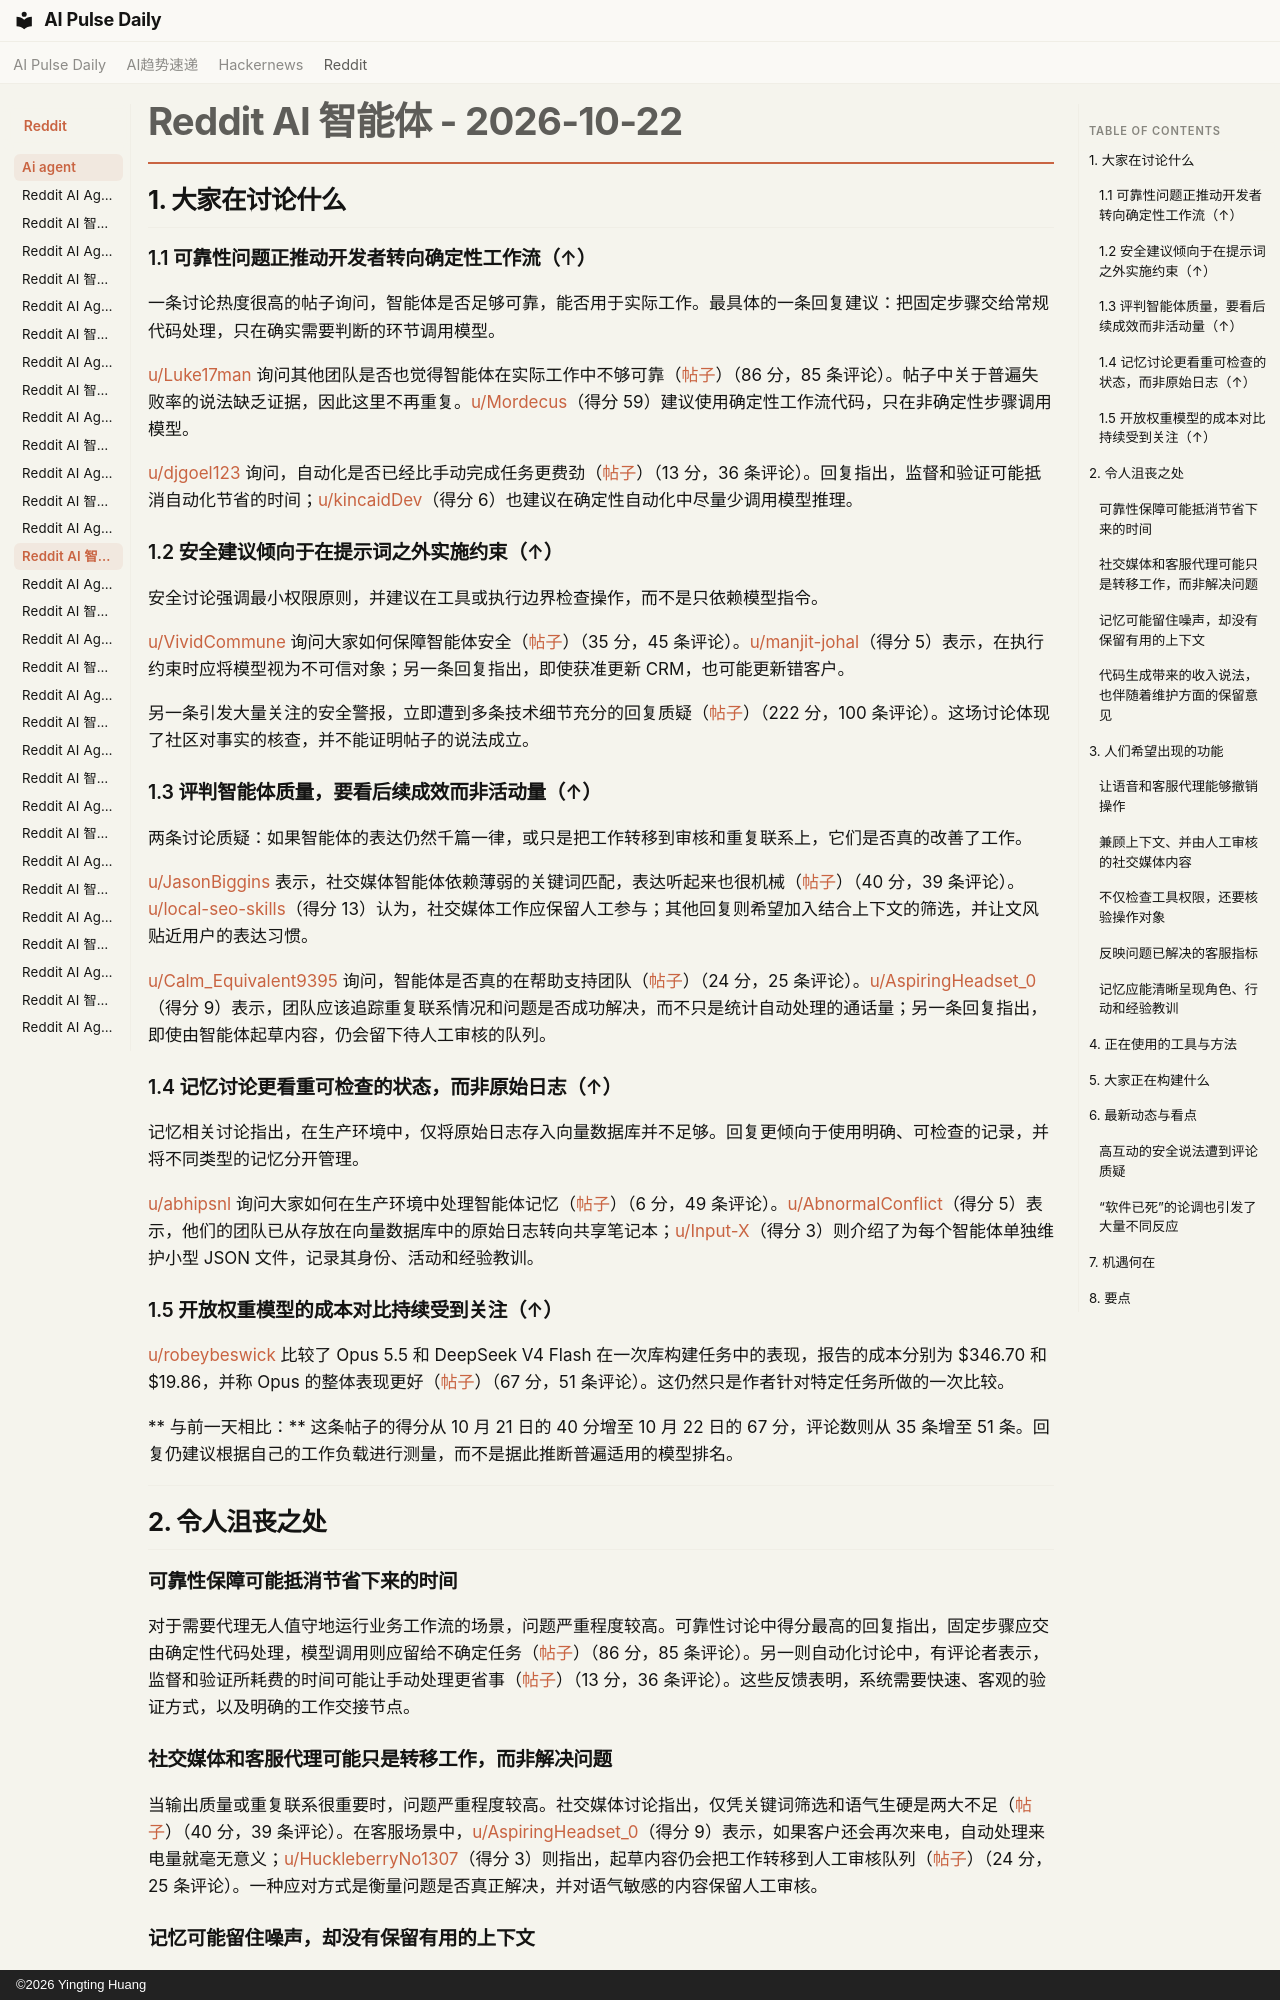

repository: vibewatch/vibewatch.github.io · page: reddit/ai-agent/2026-10-22.zh/index.html · generator: mkdocs · copyright: ©2026 Yingting Huang

# Reddit AI 智能体 - 2026-10-22

## 1. 大家在讨论什么

### 1.1 可靠性问题正推动开发者转向确定性工作流（↑）

一条讨论热度很高的帖子询问，智能体是否足够可靠，能否用于实际工作。最具体的一条回复建议：把固定步骤交给常规代码处理，只在确实需要判断的环节调用模型。

[u/Luke17man](https://www.reddit.com/user/Luke17man) 询问其他团队是否也觉得智能体在实际工作中不够可靠（[帖子](https://www.reddit.com/r/AI_Agents/comments/1xc50g6/uncomfortable_truth_is_anyone_else_finding_ai/)）（86 分，85 条评论）。帖子中关于普遍失败率的说法缺乏证据，因此这里不再重复。[u/Mordecus](https://www.reddit.com/user/Mordecus)（得分 59）建议使用确定性工作流代码，只在非确定性步骤调用模型。

[u/djgoel123](https://www.reddit.com/user/djgoel123) 询问，自动化是否已经比手动完成任务更费劲（[帖子](https://www.reddit.com/r/AI_Agents/comments/1xcamcj/has_anyone_automated_a_workflow_with_ai_and_later/)）（13 分，36 条评论）。回复指出，监督和验证可能抵消自动化节省的时间；[u/kincaidDev](https://www.reddit.com/user/kincaidDev)（得分 6）也建议在确定性自动化中尽量少调用模型推理。

### 1.2 安全建议倾向于在提示词之外实施约束（↑）

安全讨论强调最小权限原则，并建议在工具或执行边界检查操作，而不是只依赖模型指令。

[u/VividCommune](https://www.reddit.com/user/VividCommune) 询问大家如何保障智能体安全（[帖子](https://www.reddit.com/r/AI_Agents/comments/1xc4ftk/how_are_you_handling_security_when_building_ai/)）（35 分，45 条评论）。[u/manjit-johal](https://www.reddit.com/user/manjit-johal)（得分 5）表示，在执行约束时应将模型视为不可信对象；另一条回复指出，即使获准更新 CRM，也可能更新错客户。

另一条引发大量关注的安全警报，立即遭到多条技术细节充分的回复质疑（[帖子](https://www.reddit.com/r/AgentsOfAI/comments/1xbw7bw/critical_php_rce_92_just_dropped_and_ai_expected/)）（222 分，100 条评论）。这场讨论体现了社区对事实的核查，并不能证明帖子的说法成立。

### 1.3 评判智能体质量，要看后续成效而非活动量（↑）

两条讨论质疑：如果智能体的表达仍然千篇一律，或只是把工作转移到审核和重复联系上，它们是否真的改善了工作。

[u/JasonBiggins](https://www.reddit.com/user/JasonBiggins) 表示，社交媒体智能体依赖薄弱的关键词匹配，表达听起来也很机械（[帖子](https://www.reddit.com/r/AI_Agents/comments/1xcdw8s/i_cant_find_any_good_social_media_agents/)）（40 分，39 条评论）。[u/local-seo-skills](https://www.reddit.com/user/local-seo-skills)（得分 13）认为，社交媒体工作应保留人工参与；其他回复则希望加入结合上下文的筛选，并让文风贴近用户的表达习惯。

[u/Calm_Equivalent9395](https://www.reddit.com/user/Calm_Equivalent9395) 询问，智能体是否真的在帮助支持团队（[帖子](https://www.reddit.com/r/AI_Agents/comments/1xbym4q/are_ai_agents_helping_support_teams_handle_their/)）（24 分，25 条评论）。[u/AspiringHeadset_0](https://www.reddit.com/user/AspiringHeadset_0)（得分 9）表示，团队应该追踪重复联系情况和问题是否成功解决，而不只是统计自动处理的通话量；另一条回复指出，即使由智能体起草内容，仍会留下待人工审核的队列。

### 1.4 记忆讨论更看重可检查的状态，而非原始日志（↑）

记忆相关讨论指出，在生产环境中，仅将原始日志存入向量数据库并不足够。回复更倾向于使用明确、可检查的记录，并将不同类型的记忆分开管理。

[u/abhipsnl](https://www.reddit.com/user/abhipsnl) 询问大家如何在生产环境中处理智能体记忆（[帖子](https://www.reddit.com/r/AI_Agents/comments/1xcarut/agent_memory_is_a_joke_right_now_how_are_you/)）（6 分，49 条评论）。[u/AbnormalConflict](https://www.reddit.com/user/AbnormalConflict)（得分 5）表示，他们的团队已从存放在向量数据库中的原始日志转向共享笔记本；[u/Input-X](https://www.reddit.com/user/Input-X)（得分 3）则介绍了为每个智能体单独维护小型 JSON 文件，记录其身份、活动和经验教训。

### 1.5 开放权重模型的成本对比持续受到关注（↑）

[u/robeybeswick](https://www.reddit.com/user/robeybeswick) 比较了 Opus 5.5 和 DeepSeek V4 Flash 在一次库构建任务中的表现，报告的成本分别为 $346.70 和 $19.86，并称 Opus 的整体表现更好（[帖子](https://www.reddit.com/r/AI_Agents/comments/1xbl0t9/if_you_are_not_experimenting_with_open_weight_you/)）（67 分，51 条评论）。这仍然只是作者针对特定任务所做的一次比较。

** 与前一天相比：** 这条帖子的得分从 10 月 21 日的 40 分增至 10 月 22 日的 67 分，评论数则从 35 条增至 51 条。回复仍建议根据自己的工作负载进行测量，而不是据此推断普遍适用的模型排名。

---



## 2. 令人沮丧之处

### 可靠性保障可能抵消节省下来的时间

对于需要代理无人值守地运行业务工作流的场景，问题严重程度较高。可靠性讨论中得分最高的回复指出，固定步骤应交由确定性代码处理，模型调用则应留给不确定任务（[帖子](https://www.reddit.com/r/AI_Agents/comments/1xc50g6/uncomfortable_truth_is_anyone_else_finding_ai/)）（86 分，85 条评论）。另一则自动化讨论中，有评论者表示，监督和验证所耗费的时间可能让手动处理更省事（[帖子](https://www.reddit.com/r/AI_Agents/comments/1xcamcj/has_anyone_automated_a_workflow_with_ai_and_later/)）（13 分，36 条评论）。这些反馈表明，系统需要快速、客观的验证方式，以及明确的工作交接节点。

### 社交媒体和客服代理可能只是转移工作，而非解决问题

当输出质量或重复联系很重要时，问题严重程度较高。社交媒体讨论指出，仅凭关键词筛选和语气生硬是两大不足（[帖子](https://www.reddit.com/r/AI_Agents/comments/1xcdw8s/i_cant_find_any_good_social_media_agents/)）（40 分，39 条评论）。在客服场景中，[u/AspiringHeadset_0](https://www.reddit.com/user/AspiringHeadset_0)（得分 9）表示，如果客户还会再次来电，自动处理来电量就毫无意义；[u/HuckleberryNo1307](https://www.reddit.com/user/HuckleberryNo1307)（得分 3）则指出，起草内容仍会把工作转移到人工审核队列（[帖子](https://www.reddit.com/r/AI_Agents/comments/1xbym4q/are_ai_agents_helping_support_teams_handle_their/)）（24 分，25 条评论）。一种应对方式是衡量问题是否真正解决，并对语气敏感的内容保留人工审核。
